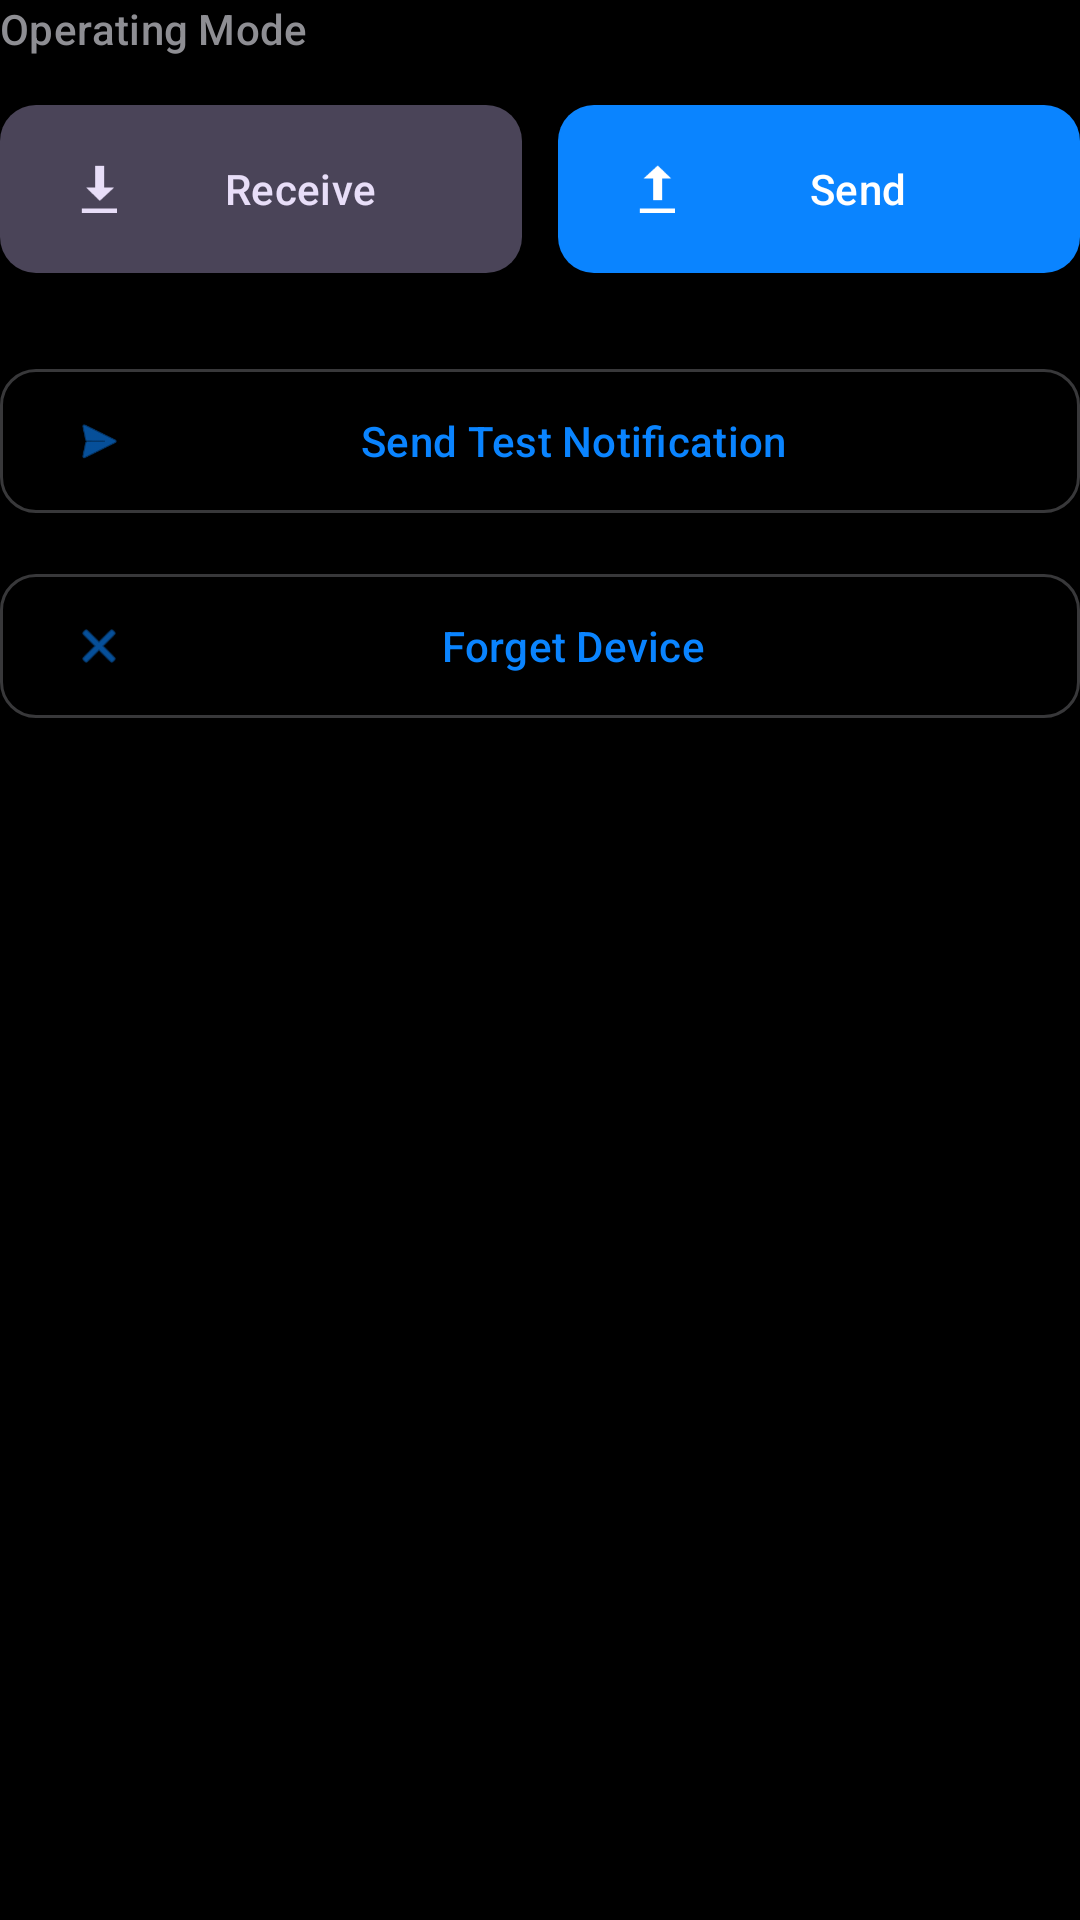

Layout XML and referenced resources for this Android screen:
<!-- AndroidManifest.xml: application theme Theme.BLNotifly -->
<!-- res/layout/view_mode_controls.xml -->
<?xml version="1.0" encoding="utf-8"?>
<LinearLayout xmlns:android="http://schemas.android.com/apk/res/android"
    xmlns:app="http://schemas.android.com/apk/res-auto"
    android:layout_width="match_parent"
    android:layout_height="wrap_content"
    android:orientation="vertical">

    <TextView
        android:layout_width="wrap_content"
        android:layout_height="wrap_content"
        android:layout_marginBottom="12dp"
        android:text="@string/label_operating_mode"
        android:textAppearance="@style/TextAppearance.Material3.LabelLarge"
        android:textColor="?attr/colorOnSurfaceVariant" />

    <LinearLayout
        android:layout_width="match_parent"
        android:layout_height="wrap_content"
        android:layout_marginBottom="24dp"
        android:orientation="horizontal">

        <com.google.android.material.button.MaterialButton
            android:id="@+id/btnBeReceiver"
            style="@style/Widget.Material3.Button.TonalButton"
            android:layout_width="0dp"
            android:layout_height="64dp"
            android:layout_marginEnd="12dp"
            android:layout_weight="1"
            android:text="@string/btn_be_receiver"
            app:icon="@android:drawable/stat_sys_download_done"
            app:shapeAppearanceOverlay="@style/ShapeAppearance.App.SmallComponent" />

        <com.google.android.material.button.MaterialButton
            android:id="@+id/btnBeSender"
            style="@style/Widget.Material3.Button"
            android:layout_width="0dp"
            android:layout_height="64dp"
            android:layout_weight="1"
            android:text="@string/btn_be_sender"
            app:icon="@android:drawable/stat_sys_upload_done"
            app:shapeAppearanceOverlay="@style/ShapeAppearance.App.SmallComponent" />
    </LinearLayout>

    <com.google.android.material.button.MaterialButton
        android:id="@+id/btnSendTest"
        style="@style/Widget.Material3.Button.OutlinedButton"
        android:layout_width="match_parent"
        android:layout_height="56dp"
        android:layout_marginBottom="32dp"
        android:text="@string/btn_send_test"
        app:icon="@android:drawable/ic_menu_send"
        app:shapeAppearanceOverlay="@style/ShapeAppearance.App.SmallComponent"
        app:strokeColor="?attr/colorOutline" />

    <com.google.android.material.button.MaterialButton
        android:id="@+id/btnForgetDevice"
        style="@style/Widget.Material3.Button.OutlinedButton"
        android:layout_width="match_parent"
        android:layout_height="56dp"
        android:layout_marginTop="-20dp"
        android:layout_marginBottom="32dp"
        android:text="@string/btn_forget_device"
        app:icon="@android:drawable/ic_menu_close_clear_cancel"
        app:shapeAppearanceOverlay="@style/ShapeAppearance.App.SmallComponent"
        app:strokeColor="?attr/colorOutline" />
</LinearLayout>
<!-- resources referenced by this layout -->
<resources>
  <string name="btn_be_receiver">Receive</string>
  <string name="btn_be_sender">Send</string>
  <string name="btn_forget_device">Forget Device</string>
  <string name="btn_send_test">Send Test Notification</string>
  <string name="label_operating_mode">Operating Mode</string>
  <style name="ShapeAppearance.App.SmallComponent" parent="ShapeAppearance.Material3.SmallComponent">
          <item name="cornerFamily">rounded</item>
          <item name="cornerSize">12dp</item> 
      </style>
  <style name="Theme.BLNotifly" parent="Base.Theme.BLNotifly" />
  <style name="Base.Theme.BLNotifly" parent="Theme.Material3.Dark.NoActionBar">
          
          <item name="colorPrimary">@color/md_theme_dark_primary</item>
          <item name="colorOnPrimary">@color/md_theme_dark_onPrimary</item>
          <item name="colorPrimaryContainer">@color/md_theme_dark_primaryContainer</item>
          <item name="colorOnPrimaryContainer">@color/md_theme_dark_onPrimaryContainer</item>
          
          <item name="colorSecondary">@color/md_theme_dark_secondary</item>
          <item name="colorOnSecondary">@color/md_theme_dark_onSecondary</item>
          
          
          <item name="android:colorBackground">@color/md_theme_dark_background</item>
          <item name="colorSurface">@color/md_theme_dark_surface</item>
          <item name="colorOnBackground">@color/md_theme_dark_onBackground</item>
          <item name="colorOnSurface">@color/md_theme_dark_onSurface</item>
          <item name="colorSurfaceVariant">@color/md_theme_dark_surfaceVariant</item>
          <item name="colorOnSurfaceVariant">@color/md_theme_dark_onSurfaceVariant</item>
          <item name="colorOutline">@color/md_theme_dark_outline</item>
  
          
          <item name="shapeAppearanceSmallComponent">@style/ShapeAppearance.App.SmallComponent</item>
          <item name="shapeAppearanceMediumComponent">@style/ShapeAppearance.App.MediumComponent</item>
          <item name="shapeAppearanceLargeComponent">@style/ShapeAppearance.App.LargeComponent</item>
  
          <item name="android:windowBackground">@color/md_theme_dark_background</item>
          <item name="android:statusBarColor">@color/md_theme_dark_background</item>
          <item name="android:navigationBarColor">@color/md_theme_dark_background</item>
      </style>
  <color name="md_theme_dark_primary">#0A84FF</color>
  <color name="md_theme_dark_onPrimary">#FFFFFF</color>
  <color name="md_theme_dark_primaryContainer">#1A406B</color>
  <color name="md_theme_dark_onPrimaryContainer">#D0E4FF</color>
  <color name="md_theme_dark_secondary">#5E5CE6</color>
  <color name="md_theme_dark_onSecondary">#FFFFFF</color>
  <color name="md_theme_dark_background">#000000</color>
  <color name="md_theme_dark_surface">#1C1C1E</color>
  <color name="md_theme_dark_onBackground">#FFFFFF</color>
  <color name="md_theme_dark_onSurface">#FFFFFF</color>
  <color name="md_theme_dark_surfaceVariant">#2C2C2E</color>
  <color name="md_theme_dark_onSurfaceVariant">#8E8E93</color>
  <color name="md_theme_dark_outline">#38383A</color>
  <style name="ShapeAppearance.App.MediumComponent" parent="ShapeAppearance.Material3.MediumComponent">
          <item name="cornerFamily">rounded</item>
          <item name="cornerSize">16dp</item> 
      </style>
  <style name="ShapeAppearance.App.LargeComponent" parent="ShapeAppearance.Material3.LargeComponent">
          <item name="cornerFamily">rounded</item>
          <item name="cornerSize">20dp</item> 
      </style>
</resources>
